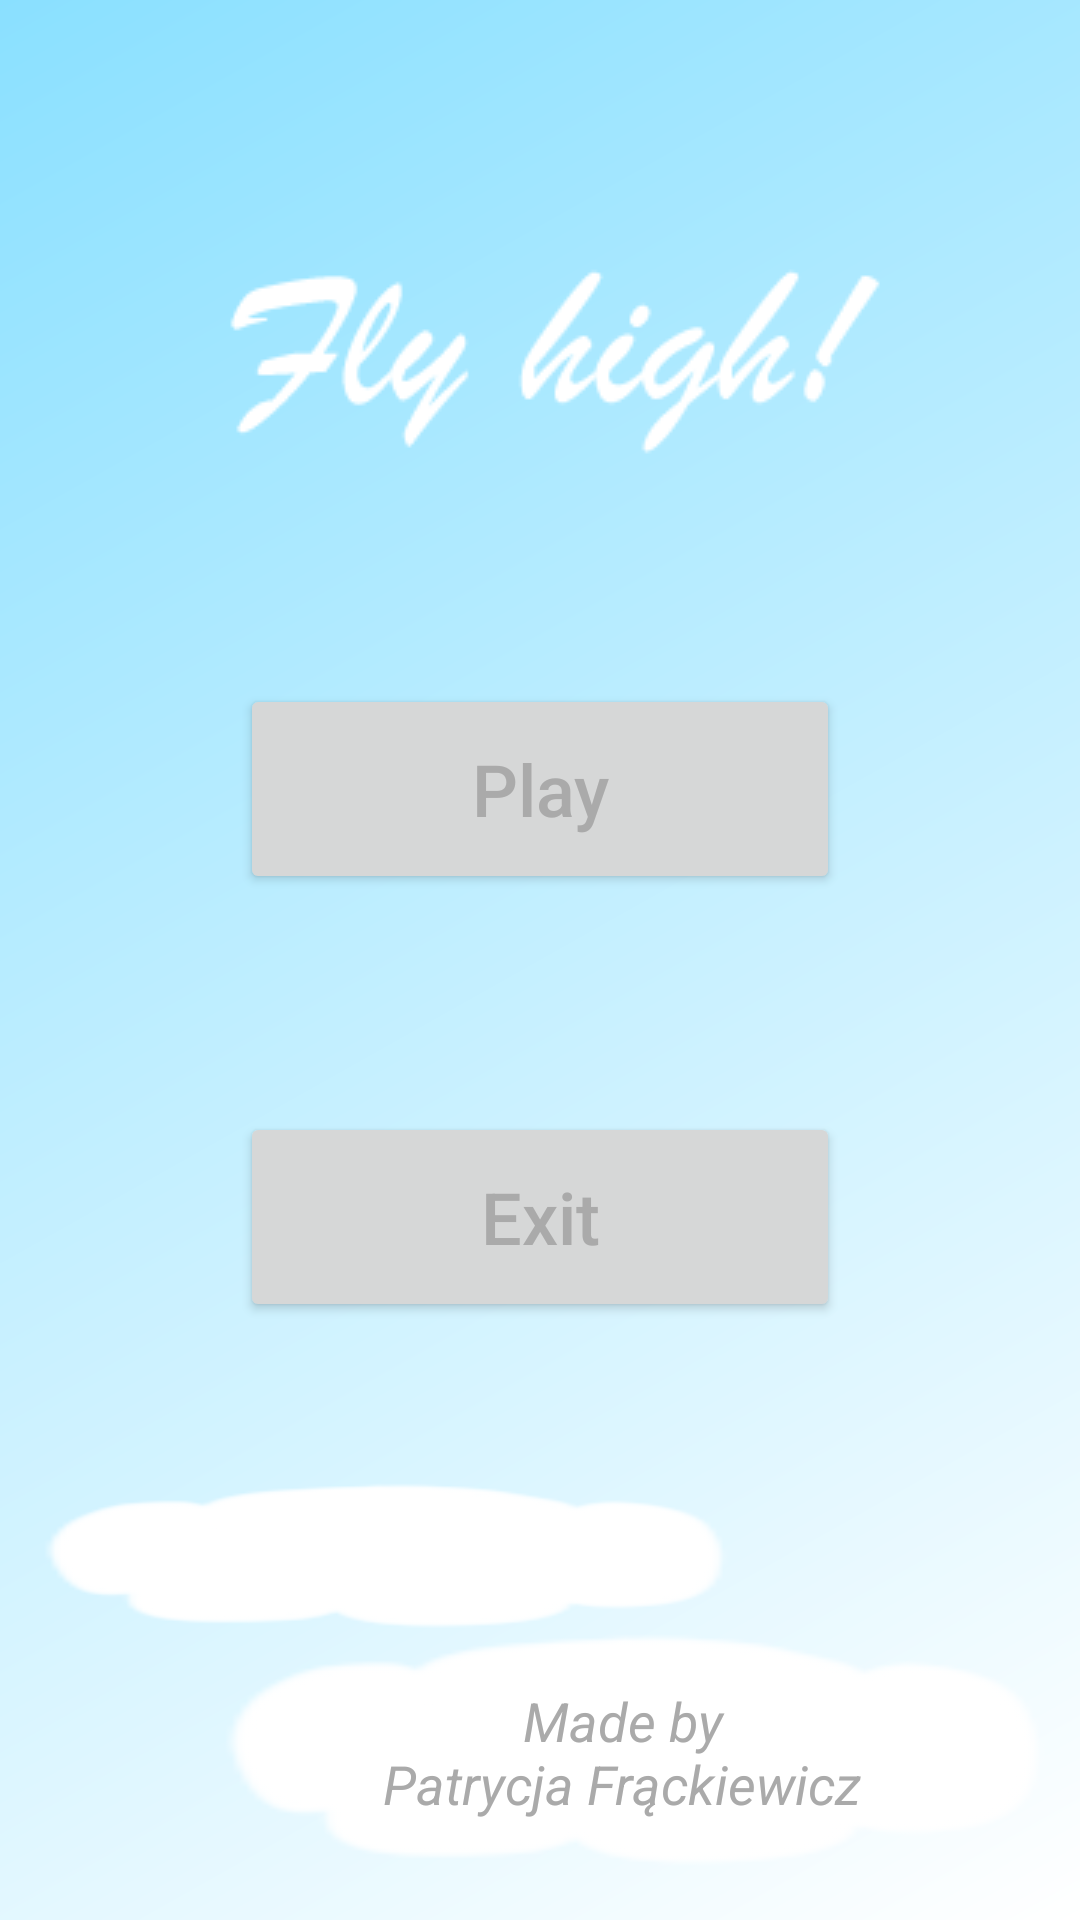

Reconstruct the res/layout file that produces this screen, plus the resources it refers to.
<!-- AndroidManifest.xml: activity theme SplashScreen -->
<!-- res/layout/activity_main.xml -->
<?xml version="1.0" encoding="utf-8"?>
<androidx.constraintlayout.widget.ConstraintLayout
    xmlns:android="http://schemas.android.com/apk/res/android"
    xmlns:app="http://schemas.android.com/apk/res-auto"
    xmlns:tools="http://schemas.android.com/tools"
    android:layout_width="match_parent"
    android:layout_height="match_parent"
    android:background="@drawable/gradient"
    tools:context=".main_activity.MainActivity">

    <ImageView
        android:layout_width="wrap_content"
        android:layout_height="wrap_content"
        app:layout_constraintVertical_bias="0.5"
        android:src="@drawable/game_title_logo_white"
        app:layout_constraintBottom_toTopOf="@id/main_menu_play_button"
        app:layout_constraintTop_toTopOf="parent"
        app:layout_constraintLeft_toLeftOf="parent"
        app:layout_constraintRight_toRightOf="parent"
        android:contentDescription="@string/balonik" />

    <Button
        android:id="@+id/main_menu_play_button"
        android:layout_width="200dp"
        android:layout_height="70dp"
        android:textSize="24sp"
        android:text="@string/main_menu_play_button"
        android:textColor="@android:color/darker_gray"
        app:layout_constraintBottom_toBottomOf="parent"
        app:layout_constraintLeft_toLeftOf="parent"
        app:layout_constraintRight_toRightOf="parent"
        app:layout_constraintTop_toTopOf="parent"
        android:textAllCaps="false"
        app:layout_constraintVertical_bias="0.4" />

    <Button
        android:id="@+id/main_menu_exit_button"
        android:layout_width="200dp"
        android:layout_height="70dp"
        android:text="@string/exit_button"
        android:textAllCaps="false"
        android:textSize="24sp"
        android:textColor="@android:color/darker_gray"
        app:layout_constraintBottom_toBottomOf="parent"
        app:layout_constraintLeft_toLeftOf="parent"
        app:layout_constraintRight_toRightOf="parent"
        app:layout_constraintTop_toTopOf="parent"
        app:layout_constraintVertical_bias="0.65" />

    <TextView
        android:id="@+id/credits"
        android:layout_width="300dp"
        android:layout_height="80dp"
        android:layout_marginBottom="16dp"
        android:background="@drawable/cloud"
        android:gravity="center"
        android:text="@string/signature"
        android:textColor="@android:color/darker_gray"
        android:textSize="18sp"
        android:textStyle="italic"
        app:layout_constraintBottom_toBottomOf="parent"
        app:layout_constraintHorizontal_bias="0.954"
        app:layout_constraintLeft_toLeftOf="parent"
        app:layout_constraintRight_toRightOf="parent" />

    <TextView
        android:id="@+id/main_menu_highscore"
        android:layout_width="250dp"
        android:layout_height="50dp"
        android:background="@drawable/cloud"
        android:gravity="center"
        android:textColor="@android:color/darker_gray"
        android:textSize="24sp"
        android:textStyle="bold"
        app:layout_constraintBottom_toTopOf="@id/credits"
        app:layout_constraintHorizontal_bias="0.0"
        app:layout_constraintLeft_toLeftOf="parent"
        app:layout_constraintRight_toRightOf="parent"
        app:layout_constraintTop_toBottomOf="@id/main_menu_exit_button"
        app:layout_constraintVertical_bias="1.0" />


</androidx.constraintlayout.widget.ConstraintLayout>
<!-- resources referenced by this layout -->
<resources>
  <!-- drawable cloud: png bitmap (drawable, 2106 bytes) -->
  <!-- drawable game_title_logo_white: png bitmap (drawable, 3633 bytes) -->
  <!-- drawable gradient (drawable) -->
  <?xml version="1.0" encoding="utf-8"?>
  <shape xmlns:android="http://schemas.android.com/apk/res/android"
      android:shape="rectangle">
      <gradient
          android:startColor="@color/colorSky"
          android:endColor="@color/colorWhite"
          android:angle="315"/>
  
  </shape>
  <string name="balonik">Balonik</string>
  <string name="exit_button">Exit</string>
  <string name="main_menu_play_button">Play</string>
  <string name="signature">Made by\nPatrycja Frąckiewicz</string>
  <style name="SplashScreen" parent="Theme.AppCompat.Light.NoActionBar">
          <item name="windowNoTitle">true</item>
          <item name="windowActionBar">false</item>
          <item name="android:screenOrientation">portrait</item>
          <item name="android:windowBackground">@drawable/splashscreen</item>
      </style>
  <color name="colorSky">#8ae0ff</color>
  <color name="colorWhite">#ffffff</color>
  <!-- drawable splashscreen (drawable) -->
  <?xml version="1.0" encoding="utf-8"?>
  <layer-list
      xmlns:android="http://schemas.android.com/apk/res/android">
  
      <item android:drawable="@color/colorBlack"/>
      <item>
          <bitmap
              android:src="@drawable/logo_without_background_white_caption"
              android:gravity="center"/>
      </item>
  </layer-list>
  <color name="colorBlack">#000000</color>
  <!-- drawable logo_without_background_white_caption: png bitmap (drawable, 20975 bytes) -->
</resources>
